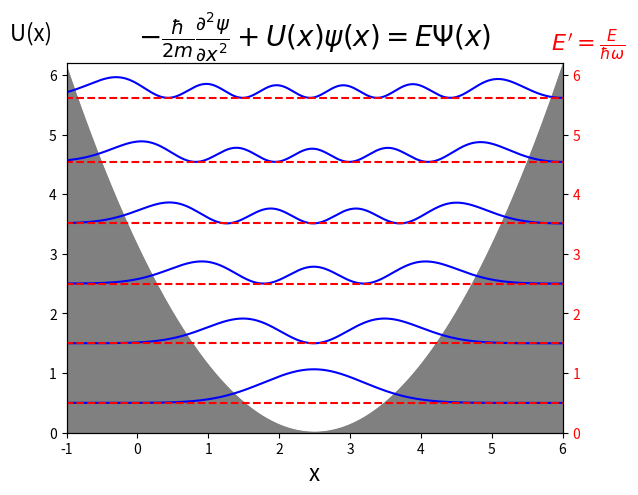

The matplotlib source for this figure:
import numpy as np
import matplotlib.pyplot as plt


'''--------------------------------------------------------------------------------------------------------------------
PROPÓSITO: Encontrar las soluciones estacionarias de la ecuación de Schrodinger para una partícula en un potencial
           V_p(x) mediante el método de diferencias finitas. Cada punto de la solución ocupa el valor de los dos
           valores anteriores, por los qe se utilizan dos valores iniciales cualesquiera en un extremo, donde se sabe
           que la función debe ser casi cero, con los que se encuentran todos los demás punto. Se normaliza la función
           de onda, ya que al tomar dos valores iniciales desconocidos, esta quedará escalada por algun factor descono-
           cido. Se encuentran las energías posibles mediante aproximaciónes, analizando el comportamiento de la solución
           en el otro extremo del potencial.

[redacted]

'''#-------------------------------------------------------------------------------------------------------------------

def v_p(xv):                                  #Define el potencial en el que se busca la solución a la ecuación de 
	yv=1/2*(xv-2.5)**2                          #Schrodinger


	return yv

def Sch_equation(x_val,Psi_in,dx,En,V):       #Solución de la ecuación de onda mediante diferencias finitas. 
	                                          #Utiliza los valores de x (x_val) donde se encontrará la solución
	Ps=Psi_in                                 #de la ecuación, los dos puntos iniciales (Psi_in), a partir de los
	                                          #cuales se encontrarán los demás puntos, los intervalos dx, la energía
                                              #E, que se encontrará numéricamente, y el potencial V.
	for i in range(len(x_val)-2):               
		Ps[0].append(Ps[0][-1]+dx)


		Psi_sig=(2*(V(Ps[0][-1])-En)*dx**2+2)*Ps[1][i+1]-Ps[1][i]  #Calcula el punto siguiente, a partir de los anteriores
		Ps[1].append(Psi_sig)                 #Anexa el nuevo punto al vector de la solución de la ecuación

	return Ps                                 #Devuelve los puntos (x, Psi(x)) de la solución

def normalizar(Psin):                         #Ya que la solución encontrada utiliza dos puntos aproximados a la solución,
                                              #pero sin llegar a serlo, quedará escalada por algun factor, por lo que debe
                                              #ser normalizada.

	x=Psin[0]
	y=[i**2 for i in Psin[1]]                 #Cuadrado de la función, que debe ser integrada.
	dxn=x[2]-x[1]                             #Define dx a partir de la diferencia de dos valores de x en Psin
	Int=0                                     #Sumará los pequeños diferenciales de la integal

	for i in range(len(y)-1):                 #Integración numérica
		Int += 0.5*(y[i]+y[i])*(dx)

	Psin[1] = [k/np.sqrt(Int) for k in Psin[1]]  #Divide la solución entre la integral, para normalizarla.
	return Psin                               #Devuelve la misma función que se le pasa, pero normalizada.




L=5                                          
dx=0.01
GraphAxis=[-1,6,0,6.2] 

#---------------Gráfica Potencial--------------------------------------->
#plt.subplots(facecolor='white')
xp=np.arange(-5,10,dx)
vp=[v_p(i) for i in xp]
xp2=[-3 for i in xp]
plt.plot(xp,vp,color='gray')
plt.fill_between(xp,xp2,vp,color='gray')
plt.axis(GraphAxis)
plt.title(r'$-\frac{\hbar}{2m}\frac{\partial^2{\psi}}{\partial{x^2}}+U(x)\psi(x)=E\Psi(x)$', size=20, y=1.025)
plt.xlabel('x', size=16)
h=plt.ylabel('U(x)     ', size=16, y=1.05)
h.set_rotation(0)

#----------------------------------------------------------------------->


E_psb=list(np.arange(0,20,0.1))                #Define los valores de la energía con los que se encontrará la solución
                                               #a la ecuación de Schrodinger

x=list(np.arange(-2,6,dx))                   #Valores de x donde se busca la solución
Eo=0                                           #Comienza buscando la solución con esta energía.

E_vfun=[]                                      #Guarda los pares de valores de la energía que se aproximan más a la solución
                                               #Si E es una energía, entonces la función diverge hacia +infinito o -infinito
                                               #cuando la energía es más baja, pero cuando pasa a un valor más alto, la
                                               #solución diverge hacia el otro lado. Se utiliza este hecho para buscar los
                                               #valores de la energía donde la ecuación diverge hacia extremos distintos.


while Eo<20:                                   #Busca la solución de la ecuación para valores de energía entre 0 y 20 y
                                               #guarda el último punto (de la derecha) en el vector E_vfun, con los que 
                                               #se encuentra hacia dónde diverge la solución
	
	Psi_in=[x[0:2],[0.0,0.1]] 
	P=Sch_equation(x,Psi_in,dx,Eo,v_p)
#	P=normalizar(P)
	E_vfun.append(P[1][-1])                    #Pequeños pasos de aumento de la energía. 
	Eo += 0.1




E_par=[]                                       #Guarda los pares de puntos finales(a partir de E_vfun) donde este cambia 
                                               #de signo, ya que esto se ignifica que la solución con esas energías divergen
                                               #en direcciones contrarias.
for i in range(len(E_vfun)-1):

	if E_vfun[i]*E_vfun[i+1]<0:
		E_par.append([E_psb[i],E_psb[i+1]])

Ei_t=[]

for n in range(6):

	E0=E_par[n][0]                                 #Toma el n-ésimo par de energías, ya que es el nivel que se busca.
	E1=E_par[n][1]

	eps=1e-12                                      #error de la solución 

	MayMen=True                                    #(No es muy importante para el método)


	Psi_in=(x[0:2],[0.0,0.1])
	Psi=Sch_equation(x,Psi_in,dx,E0,v_p)


	if Psi[1][-1]<0:
		MayMen=False

	##------------------APROXIMACIÓN DE LA N-ÉSIMA ENERGÍA-------------------------------##
	'''
	A partir del n-ésimo par de energías donde se encontró que la solución divergía en direcciones contrarias, 
	se utilizan estos para mejorar el valor de la energía mediante aproximaciones similares al método de bisección.
	Termina cuando el último punto sea casi cero (con error de eps).
	'''
	if MayMen:
		while abs(E1-E0)>eps:
			Ep=0.5*(E0+E1)
			Psi_in=[x[0:2],[0.0,0.1]]
			Psi=Sch_equation(x,Psi_in,dx,Ep,v_p)

			if Psi[1][-1]>0:
				E0=Ep
			else:
				E1=Ep
	else:
		while abs(E1-E0)>eps:
			Ep=0.5*(E0+E1)
			Psi_in=[x[0:2],[0.0,0.1]]
			Psi=Sch_equation(x,Psi_in,dx,Ep,v_p)

			if Psi[1][-1]<0:
				E0=Ep
			else:
				E1=Ep

	Ei_t.append(Ep)

print(Ei_t)

##-----------------------------------------------------------------------------------##




##-----------------------------------------------------------------------------------##


##-----------------------------------------------------------------------------------##

for i in range(6):

	Ep=Ei_t[i]

	x=list(np.arange(-2,6,dx))                                     #Valore donde se buscará la solución

	Psi_in=[x[0:2],[0.0,0.01]]                                    #Puntos iniciales, se toman fuera del potencial, donde 
                                                              #la función debe tomar valores muy cercanos al cero.

	Psi=Sch_equation(x,Psi_in,dx,Ep,v_p)                          #Llama la función Sch_equation, para encontrar la solución
                                                              #numérica, a partir de los valores de x, los puntos iniciales
                                                              #Psi_in, los intervalos dx, la n-ésima energía encontrada y
                                                              #la función del potencial.

	Psi=normalizar(Psi)                                           #Normaliza la función

	plt.plot(Psi[0], [I**2 + Ei_t[i] for I in Psi[1]],'b-')     #Grafica EL CUADRADO de la función de onda encontrada.



##-------------------------------------------------------------##

plt.twinx()
plt.axis(GraphAxis)
h=plt.ylabel("  $E'= \\frac{E}{\hbar\omega}$ ", color='red', size=16, y=1.1)
h.set_rotation(0)
h.set
plt.tick_params(axis='y', labelcolor='red')


x=list(np.arange(-2,L+3,1)) 

for j in range(6):
	y1=[Ei_t[j] for i in range(len(x))]
	plt.plot(x,y1, 'r--')

plt.show()